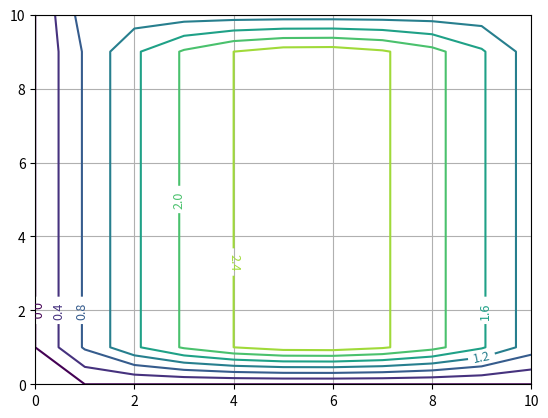

Here is the Python script that generated this plot:
import numpy as np
import matplotlib.pyplot as plt
import matplotlib.tri as tri
from sympy import integrate, symbols, diff, Float
from scipy import ndimage


M = 10
A = 0
B = 0
C = 1


def mesh():
    x, y = np.meshgrid(np.arange(M + 1), np.arange(M + 1))
    x = x.flatten()
    y = y.flatten()
    triangulation = tri.Triangulation(x, y)
    triangles = triangulation.triangles
    number_of_triangles = triangles.shape[0]
    vertexes = np.vstack((triangulation.x, triangulation.y)).T
    # number of vertexes and elements
    N = vertexes.shape[0]
    E = triangles.shape[0]

    matrix_of_triangles = list()

    for triangle in triangles:
        tmp = list()
        for vertex in triangle:
            tmp.append((vertex, vertexes[vertex]))
        matrix_of_triangles.append(tmp)

    #plt.triplot(triangulation)
    #plt.show()

    return matrix_of_triangles, number_of_triangles


def boundary_condition_1(vertex):
    if vertex[1] == 0 or vertex[0] == 0:
        return True
    else:
        return False


def boundary_condition_2(vertex):
    if vertex[1] == M or vertex[0] == M:
        return True
    else:
        return False


def area_of_triangle(triangle):
    a = np.sqrt((triangle[1][1][0] - triangle[0][1][0]) ** 2 + (triangle[1][1][1] - triangle[0][1][1]) ** 2)
    b = np.sqrt((triangle[2][1][0] - triangle[1][1][0]) ** 2 + (triangle[2][1][1] - triangle[1][1][1]) ** 2)
    c = np.sqrt((triangle[0][1][0] - triangle[2][1][0]) ** 2 + (triangle[0][1][1] - triangle[2][1][1]) ** 2)
    p = (a + b + c) / 2.0
    return np.sqrt(p * (p - a) * (p - b) * (p - c))


def get_basis_functions(triangle):
    A = [[triangle[0][1][0], triangle[0][1][1], 1],
         [triangle[1][1][0], triangle[1][1][1], 1],
         [triangle[2][1][0], triangle[2][1][1], 1]]

    x, y = symbols('x y')

    f = [1, 0, 0]
    solution = np.linalg.solve(A, f)
    N_i = solution[0] * x + solution[1] * y + solution[2]

    f = [0, 1, 0]
    solution = np.linalg.solve(A, f)
    N_j = solution[0] * x + solution[1] * y + solution[2]

    f = [0, 0, 1]
    solution = np.linalg.solve(A, f)
    N_k = solution[0] * x + solution[1] * y + solution[2]

    return N_i, N_j, N_k


def integrate_by_triangle(func, triangle):
    x, y = symbols('x y')
    s = area_of_triangle(triangle)

    # коэффициент при x * прощадь треугольника * (x_i + x_j + x_k)
    integral_x = func.coeff(x) * s/3 * (triangle[0][1][0] + triangle[1][1][0] + triangle[2][1][0])
    # коэффициент при y * прощадь треугольника * (y_i + y_j + y_k)
    integral_y = func.coeff(y) * s/3 * (triangle[0][1][1] + triangle[1][1][1] + triangle[2][1][1])
    # коэффициент при константе * прощадь треугольника
    integral_s = func.subs(x, 0).subs(y, 0) * s

    print(Float(integral_s + integral_x + integral_y))

    return Float(integral_s + integral_x + integral_y)


def main():
    K = np.zeros(shape=((M + 1) ** 2, (M + 1) ** 2))

    f = np.zeros(shape=((M + 1) ** 2))

    fe, number_of_fe = mesh()

    for e in fe:

        N_i, N_j, N_k = get_basis_functions(e)
        x, y = symbols('x y')

        for l in range(0, (M + 1) ** 2):

            if e[0][0] == l:
                f[l] = integrate_by_triangle(C * N_i, e)
            elif e[1][0] == l:
                f[l] = integrate_by_triangle(C * N_j, e)
            elif e[2][0] == l:
                f[l] = integrate_by_triangle(C * N_k, e)

            for m in range(0, (M + 1) ** 2):

                if e[0][0] == l:
                    if e[0][0] == m:
                        K[l][m] += (diff(N_i, x) * diff(N_i, x) + diff(N_i, y) + diff(N_i, y)) * area_of_triangle(e)
                    elif e[1][0] == m:
                        K[l][m] += (diff(N_i, x) * diff(N_j, x) + diff(N_i, y) + diff(N_j, y)) * area_of_triangle(e)
                    elif e[2][0] == m:
                        K[l][m] += (diff(N_i, x) * diff(N_k, x) + diff(N_i, y) + diff(N_k, y)) * area_of_triangle(e)

                elif e[1][0] == l:
                    if e[0][0] == m:
                        K[l][m] += (diff(N_j, x) * diff(N_i, x) + diff(N_j, y) + diff(N_i, y)) * area_of_triangle(e)
                    elif e[1][0] == m:
                        K[l][m] += (diff(N_j, x) * diff(N_j, x) + diff(N_j, y) + diff(N_j, y)) * area_of_triangle(e)
                    elif e[2][0] == m:
                        K[l][m] += (diff(N_j, x) * diff(N_k, x) + diff(N_j, y) + diff(N_k, y)) * area_of_triangle(e)

                elif e[2][0] == l:
                    if e[0][0] == m:
                        K[l][m] += (diff(N_k, x) * diff(N_i, x) + diff(N_k, y) + diff(N_i, y)) * area_of_triangle(e)
                    elif e[1][0] == m:
                        K[l][m] += (diff(N_k, x) * diff(N_j, x) + diff(N_k, y) + diff(N_j, y)) * area_of_triangle(e)
                    elif e[2][0] == m:
                        K[l][m] += (diff(N_k, x) * diff(N_k, x) + diff(N_k, y) + diff(N_k, y)) * area_of_triangle(e)
                else:
                    K[l][m] += 0

    print(np.linalg.det(K))
    print(K)

    for e in fe:
        for vertex in e:
            if boundary_condition_1(vertex[1]):
                K[vertex[0]] = np.zeros(shape=((M + 1) ** 2))
                K[vertex[0]][vertex[0]] = 1
                f[vertex[0]] = 0
            elif boundary_condition_2(vertex[1]):
                K[vertex[0]] = np.zeros(shape=((M + 1) ** 2))
                K[vertex[0]][vertex[0]] = 1
                f[vertex[0]] = 1

    solution = np.linalg.solve(K, f)

    print("K = ", K)
    print("f = ", f)
    print("a = ", solution)

    N = M + 1
    func = np.zeros(shape=(N, N))
    index = 0
    for i in range(0, N):
        for j in range(0, N):
            func[i][j] = solution[index]
            index += 1

    fig = plt.figure()
    ax = fig.gca()
    #ax.set_xticks(np.arange(0.1, M, 0.1))
    #ax.set_yticks(np.arange(0.1, M, 0.1))
    plt.grid()

    # Resample data grid by a factor of 3 using cubic spline interpolation
    # ndimage.zoom(func, 3)
    CS = plt.contour(func)
    plt.clabel(CS, fontsize=9, inline=10)
    plt.show()


if __name__ == '__main__':
    main()
